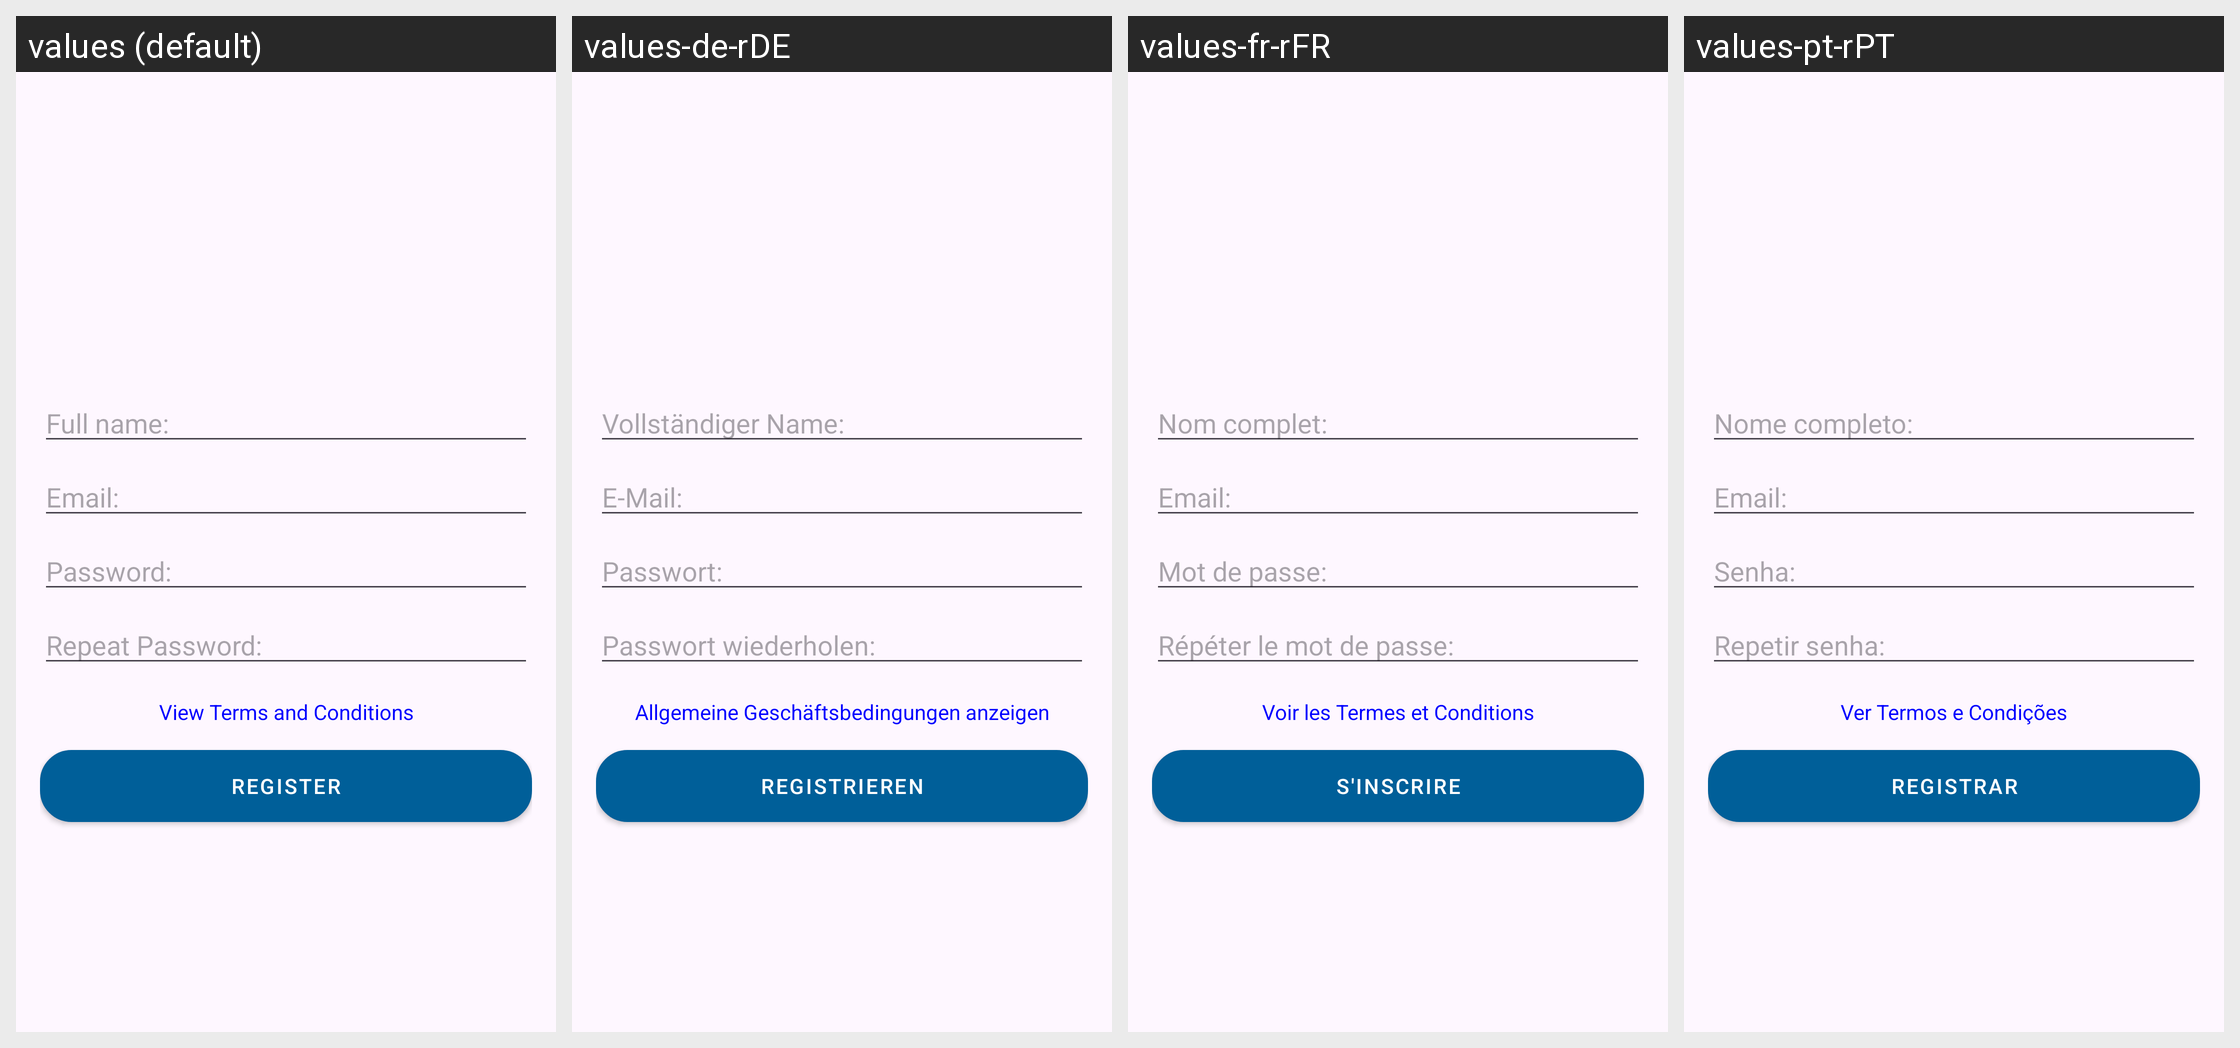

The same Android screen rendered under several of its app's locales, left to right. List the strings drawn on it with the default value and each locale's translation.
Android screen res/layout/activity_register.xml rendered under 4 locales, left to right: values (default), values-de-rDE, values-fr-rFR, values-pt-rPT. Device: Nexus 5 (rendered at 1080×1920; each locale shown at half size, 540×960, under a caption strip naming it); theme Theme.Serra_Domotica.
Other locales in the repository, not shown: values-ar-rEG, values-es-rES, values-it, values-it-rIT, values-ja, values-zh-rCN, values-zh-rHK.
Strings drawn on this screen, with the default value and each locale's value (text and hints the layout hard-codes, and strings that could not be matched under every locale, appear in the picture but are not listed):

fullName_text
  values: Full name: 
  values-de-rDE: Vollständiger Name: 
  values-fr-rFR: Nom complet: 
  values-pt-rPT: Nome completo: 

email_text
  values: Email: 
  values-de-rDE: E-Mail: 
  values-fr-rFR: Email: 
  values-pt-rPT: Email: 

password_text
  values: Password: 
  values-de-rDE: Passwort: 
  values-fr-rFR: Mot de passe: 
  values-pt-rPT: Senha: 

repeatPassword_text
  values: Repeat Password: 
  values-de-rDE: Passwort wiederholen: 
  values-fr-rFR: Répéter le mot de passe: 
  values-pt-rPT: Repetir senha: 

terms_conditions_text
  values: View Terms and Conditions
  values-de-rDE: Allgemeine Geschäftsbedingungen anzeigen
  values-fr-rFR: Voir les Termes et Conditions
  values-pt-rPT: Ver Termos e Condições

register_buttonText
  values: Register
  values-de-rDE: Registrieren
  values-fr-rFR: S'inscrire
  values-pt-rPT: Registrar
